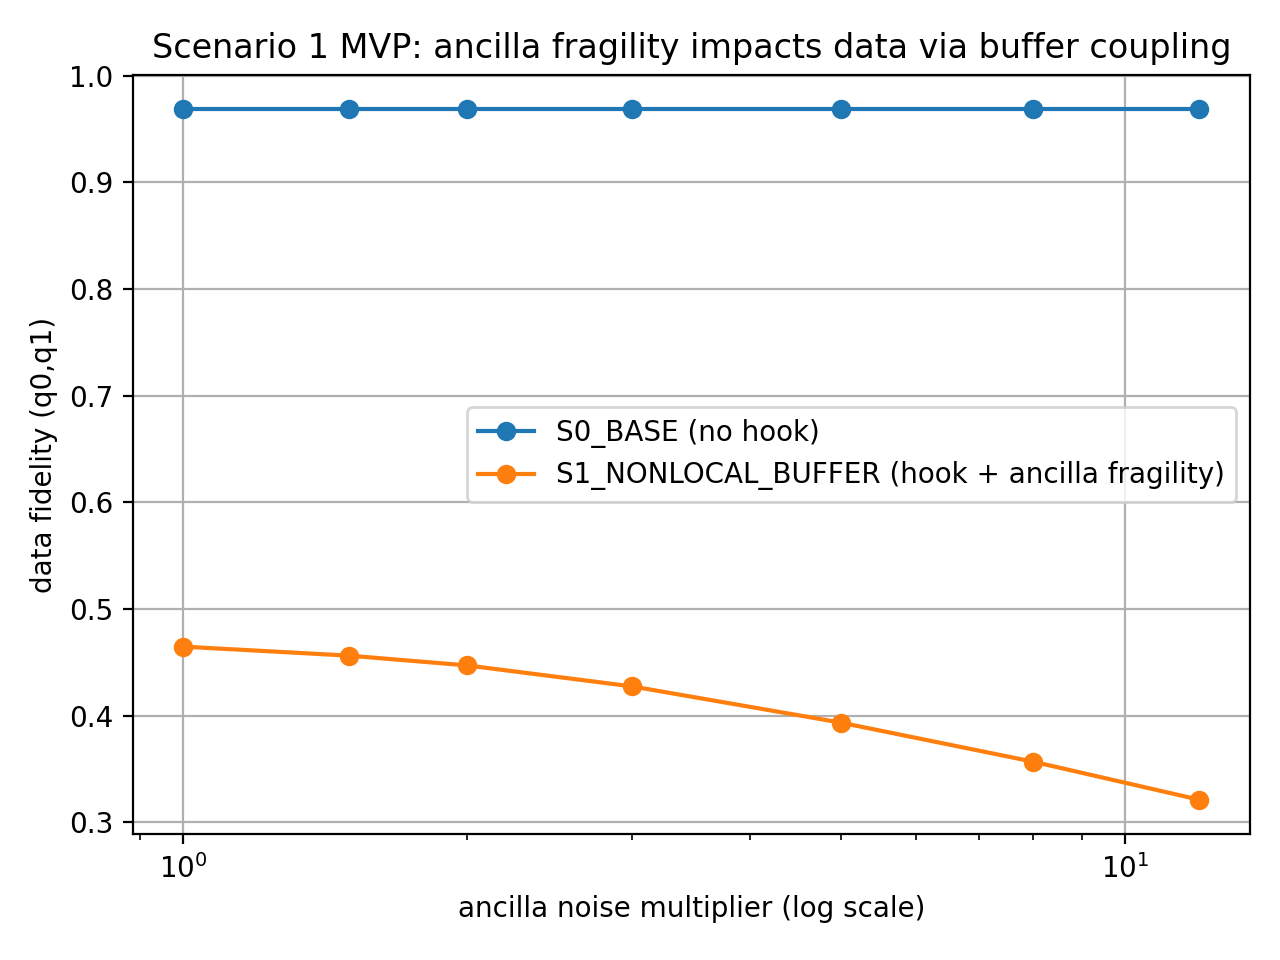

The table this chart was drawn from, first rows:
anc_strength, fidelity_base, fidelity_s1_nonlocal
1.0, 0.9687, 0.4648
1.5, 0.9687, 0.4564
2.0, 0.9687, 0.4472
3.0, 0.9687, 0.4275
5.0, 0.9687, 0.3935
8.0, 0.9687, 0.3569
12.0, 0.9687, 0.3213
